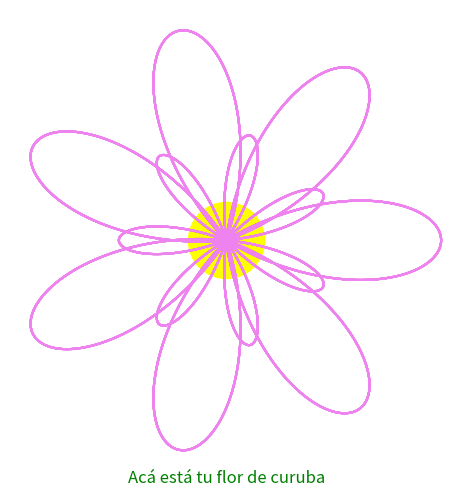

Here is the Python script that generated this plot:
import numpy as np
import matplotlib.pyplot as plt

class FlorDeCuruba:
    def __init__(self):
        self.numero_de_petalos = 10
        self.factor = 3

    def petalo(self, t, n, d):
        r = 3 * np.cos((7 / 2) * t) + 1
        x = r * np.cos(t)
        y = r * np.sin(t)
        return x, y

    def dibujar_flor(self):
        t = np.linspace(-2 * np.pi, 2 * np.pi, 1000)
        plt.figure(figsize=(6, 6))

        for i in range(self.numero_de_petalos):
            x, y = self.petalo(t + i * np.pi / self.numero_de_petalos, self.numero_de_petalos, self.factor)
            plt.plot(x, y, color="violet")

        plt.scatter(0, 0, color='yellow', s=3000)
        plt.gca().set_aspect('equal', adjustable='box')
        plt.axis('off')
        plt.text(0, -4.5, "Acá está tu flor de curuba", ha='center', fontsize=12, color='green')

        plt.show()
flor = FlorDeCuruba()
flor.dibujar_flor()